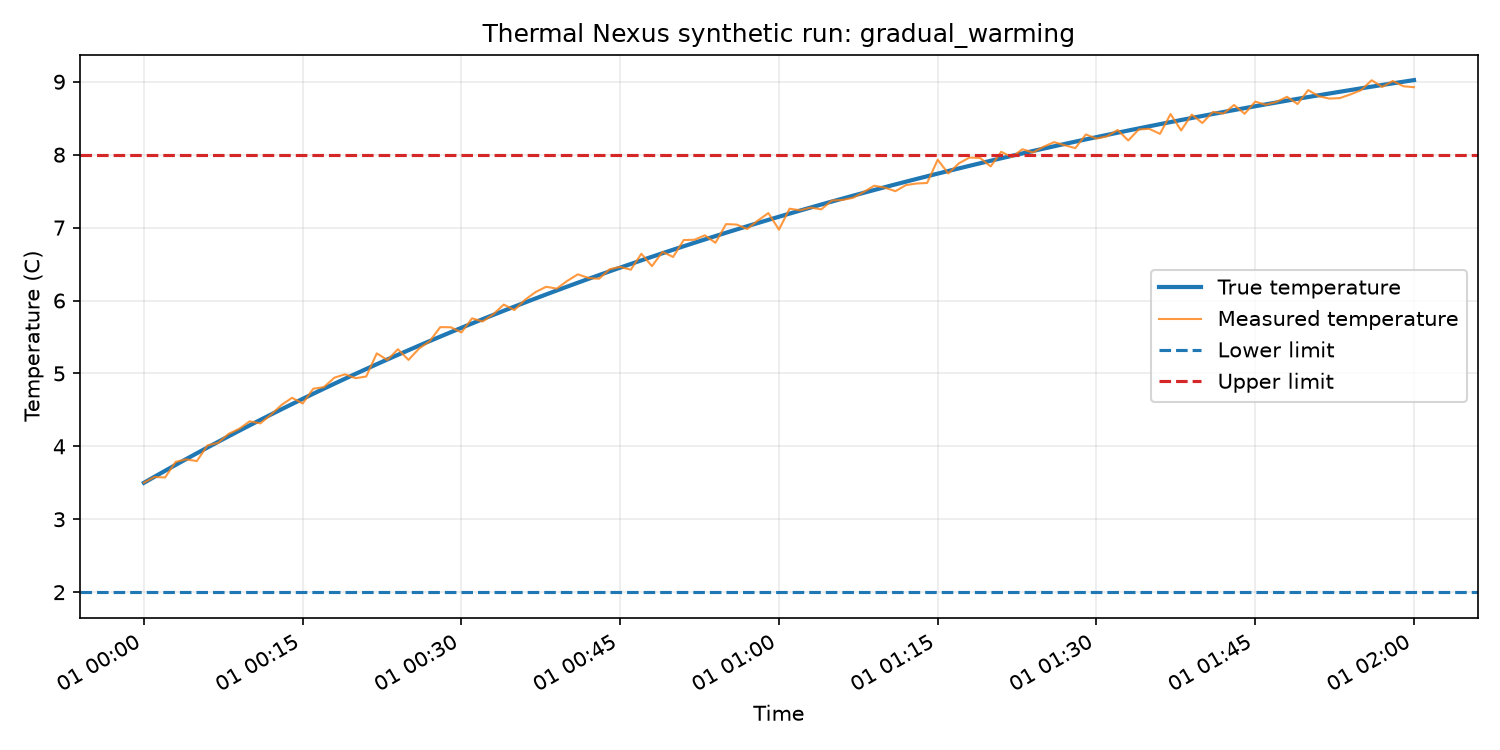

The data file committed next to this chart (first rows):
timestamp, run_id, scenario, true_temperature, measured_temperature, noise, lower_limit, upper_limit, event_started, event_time, sensor_valid, random_seed
2026-01-01T00:00:00+00:00, gradual_warming-20273481-6a42a34f0a07, gradual_warming, 3.5, 3.503, 0.0027, 2.0, 8.0, False, , True, 20273481
2026-01-01T00:01:00+00:00, gradual_warming-20273481-6a42a34f0a07, gradual_warming, 3.583, 3.58, -0.0028, 2.0, 8.0, False, , True, 20273481
2026-01-01T00:02:00+00:00, gradual_warming-20273481-6a42a34f0a07, gradual_warming, 3.665, 3.574, -0.0913, 2.0, 8.0, False, , True, 20273481
2026-01-01T00:03:00+00:00, gradual_warming-20273481-6a42a34f0a07, gradual_warming, 3.746, 3.788, 0.0418, 2.0, 8.0, False, , True, 20273481
2026-01-01T00:04:00+00:00, gradual_warming-20273481-6a42a34f0a07, gradual_warming, 3.826, 3.821, -0.0047, 2.0, 8.0, False, , True, 20273481
2026-01-01T00:05:00+00:00, gradual_warming-20273481-6a42a34f0a07, gradual_warming, 3.905, 3.798, -0.1072, 2.0, 8.0, False, , True, 20273481
2026-01-01T00:06:00+00:00, gradual_warming-20273481-6a42a34f0a07, gradual_warming, 3.984, 4.013, 0.029, 2.0, 8.0, False, , True, 20273481
2026-01-01T00:07:00+00:00, gradual_warming-20273481-6a42a34f0a07, gradual_warming, 4.061, 4.048, -0.0133, 2.0, 8.0, False, , True, 20273481
2026-01-01T00:08:00+00:00, gradual_warming-20273481-6a42a34f0a07, gradual_warming, 4.138, 4.171, 0.0331, 2.0, 8.0, False, , True, 20273481
2026-01-01T00:09:00+00:00, gradual_warming-20273481-6a42a34f0a07, gradual_warming, 4.214, 4.24, 0.0266, 2.0, 8.0, False, , True, 20273481
2026-01-01T00:10:00+00:00, gradual_warming-20273481-6a42a34f0a07, gradual_warming, 4.289, 4.344, 0.0552, 2.0, 8.0, False, , True, 20273481
2026-01-01T00:11:00+00:00, gradual_warming-20273481-6a42a34f0a07, gradual_warming, 4.363, 4.315, -0.0479, 2.0, 8.0, False, , True, 20273481
2026-01-01T00:12:00+00:00, gradual_warming-20273481-6a42a34f0a07, gradual_warming, 4.436, 4.435, -0.0013, 2.0, 8.0, False, , True, 20273481
2026-01-01T00:13:00+00:00, gradual_warming-20273481-6a42a34f0a07, gradual_warming, 4.509, 4.567, 0.0585, 2.0, 8.0, False, , True, 20273481
2026-01-01T00:14:00+00:00, gradual_warming-20273481-6a42a34f0a07, gradual_warming, 4.58, 4.666, 0.0857, 2.0, 8.0, False, , True, 20273481
2026-01-01T00:15:00+00:00, gradual_warming-20273481-6a42a34f0a07, gradual_warming, 4.651, 4.588, -0.063, 2.0, 8.0, False, , True, 20273481
2026-01-01T00:16:00+00:00, gradual_warming-20273481-6a42a34f0a07, gradual_warming, 4.721, 4.791, 0.0691, 2.0, 8.0, False, , True, 20273481
2026-01-01T00:17:00+00:00, gradual_warming-20273481-6a42a34f0a07, gradual_warming, 4.791, 4.812, 0.0215, 2.0, 8.0, False, , True, 20273481
2026-01-01T00:18:00+00:00, gradual_warming-20273481-6a42a34f0a07, gradual_warming, 4.859, 4.942, 0.0828, 2.0, 8.0, False, , True, 20273481
2026-01-01T00:19:00+00:00, gradual_warming-20273481-6a42a34f0a07, gradual_warming, 4.927, 4.988, 0.0604, 2.0, 8.0, False, , True, 20273481
2026-01-01T00:20:00+00:00, gradual_warming-20273481-6a42a34f0a07, gradual_warming, 4.995, 4.935, -0.0591, 2.0, 8.0, False, , True, 20273481
2026-01-01T00:21:00+00:00, gradual_warming-20273481-6a42a34f0a07, gradual_warming, 5.061, 4.957, -0.1033, 2.0, 8.0, False, , True, 20273481
2026-01-01T00:22:00+00:00, gradual_warming-20273481-6a42a34f0a07, gradual_warming, 5.127, 5.275, 0.149, 2.0, 8.0, False, , True, 20273481
2026-01-01T00:23:00+00:00, gradual_warming-20273481-6a42a34f0a07, gradual_warming, 5.191, 5.184, -0.0069, 2.0, 8.0, False, , True, 20273481
2026-01-01T00:24:00+00:00, gradual_warming-20273481-6a42a34f0a07, gradual_warming, 5.255, 5.332, 0.0763, 2.0, 8.0, False, , True, 20273481
2026-01-01T00:25:00+00:00, gradual_warming-20273481-6a42a34f0a07, gradual_warming, 5.319, 5.185, -0.1337, 2.0, 8.0, False, , True, 20273481
2026-01-01T00:26:00+00:00, gradual_warming-20273481-6a42a34f0a07, gradual_warming, 5.382, 5.343, -0.0393, 2.0, 8.0, False, , True, 20273481
2026-01-01T00:27:00+00:00, gradual_warming-20273481-6a42a34f0a07, gradual_warming, 5.444, 5.442, -0.0018, 2.0, 8.0, False, , True, 20273481
2026-01-01T00:28:00+00:00, gradual_warming-20273481-6a42a34f0a07, gradual_warming, 5.505, 5.636, 0.1303, 2.0, 8.0, False, , True, 20273481
2026-01-01T00:29:00+00:00, gradual_warming-20273481-6a42a34f0a07, gradual_warming, 5.566, 5.633, 0.0671, 2.0, 8.0, False, , True, 20273481
2026-01-01T00:30:00+00:00, gradual_warming-20273481-6a42a34f0a07, gradual_warming, 5.626, 5.563, -0.0632, 2.0, 8.0, False, , True, 20273481
2026-01-01T00:31:00+00:00, gradual_warming-20273481-6a42a34f0a07, gradual_warming, 5.685, 5.756, 0.0706, 2.0, 8.0, False, , True, 20273481
2026-01-01T00:32:00+00:00, gradual_warming-20273481-6a42a34f0a07, gradual_warming, 5.744, 5.712, -0.0318, 2.0, 8.0, False, , True, 20273481
2026-01-01T00:33:00+00:00, gradual_warming-20273481-6a42a34f0a07, gradual_warming, 5.802, 5.81, 0.0081, 2.0, 8.0, False, , True, 20273481
2026-01-01T00:34:00+00:00, gradual_warming-20273481-6a42a34f0a07, gradual_warming, 5.86, 5.945, 0.085, 2.0, 8.0, False, , True, 20273481
2026-01-01T00:35:00+00:00, gradual_warming-20273481-6a42a34f0a07, gradual_warming, 5.916, 5.869, -0.047, 2.0, 8.0, False, , True, 20273481
2026-01-01T00:36:00+00:00, gradual_warming-20273481-6a42a34f0a07, gradual_warming, 5.973, 6.01, 0.0372, 2.0, 8.0, False, , True, 20273481
2026-01-01T00:37:00+00:00, gradual_warming-20273481-6a42a34f0a07, gradual_warming, 6.028, 6.115, 0.0874, 2.0, 8.0, False, , True, 20273481
2026-01-01T00:38:00+00:00, gradual_warming-20273481-6a42a34f0a07, gradual_warming, 6.083, 6.189, 0.1054, 2.0, 8.0, False, , True, 20273481
2026-01-01T00:39:00+00:00, gradual_warming-20273481-6a42a34f0a07, gradual_warming, 6.137, 6.163, 0.0259, 2.0, 8.0, False, , True, 20273481
2026-01-01T00:40:00+00:00, gradual_warming-20273481-6a42a34f0a07, gradual_warming, 6.191, 6.269, 0.0781, 2.0, 8.0, False, , True, 20273481
2026-01-01T00:41:00+00:00, gradual_warming-20273481-6a42a34f0a07, gradual_warming, 6.244, 6.359, 0.115, 2.0, 8.0, False, , True, 20273481
2026-01-01T00:42:00+00:00, gradual_warming-20273481-6a42a34f0a07, gradual_warming, 6.297, 6.31, 0.0129, 2.0, 8.0, False, , True, 20273481
2026-01-01T00:43:00+00:00, gradual_warming-20273481-6a42a34f0a07, gradual_warming, 6.349, 6.298, -0.0503, 2.0, 8.0, False, , True, 20273481
2026-01-01T00:44:00+00:00, gradual_warming-20273481-6a42a34f0a07, gradual_warming, 6.4, 6.429, 0.029, 2.0, 8.0, False, , True, 20273481
2026-01-01T00:45:00+00:00, gradual_warming-20273481-6a42a34f0a07, gradual_warming, 6.451, 6.461, 0.0104, 2.0, 8.0, False, , True, 20273481
2026-01-01T00:46:00+00:00, gradual_warming-20273481-6a42a34f0a07, gradual_warming, 6.501, 6.422, -0.0789, 2.0, 8.0, False, , True, 20273481
2026-01-01T00:47:00+00:00, gradual_warming-20273481-6a42a34f0a07, gradual_warming, 6.551, 6.641, 0.0904, 2.0, 8.0, False, , True, 20273481
2026-01-01T00:48:00+00:00, gradual_warming-20273481-6a42a34f0a07, gradual_warming, 6.6, 6.471, -0.1289, 2.0, 8.0, False, , True, 20273481
2026-01-01T00:49:00+00:00, gradual_warming-20273481-6a42a34f0a07, gradual_warming, 6.649, 6.667, 0.0185, 2.0, 8.0, False, , True, 20273481
2026-01-01T00:50:00+00:00, gradual_warming-20273481-6a42a34f0a07, gradual_warming, 6.697, 6.598, -0.0992, 2.0, 8.0, False, , True, 20273481
2026-01-01T00:51:00+00:00, gradual_warming-20273481-6a42a34f0a07, gradual_warming, 6.744, 6.83, 0.0855, 2.0, 8.0, False, , True, 20273481
2026-01-01T00:52:00+00:00, gradual_warming-20273481-6a42a34f0a07, gradual_warming, 6.791, 6.833, 0.0414, 2.0, 8.0, False, , True, 20273481
2026-01-01T00:53:00+00:00, gradual_warming-20273481-6a42a34f0a07, gradual_warming, 6.838, 6.894, 0.0562, 2.0, 8.0, False, , True, 20273481
2026-01-01T00:54:00+00:00, gradual_warming-20273481-6a42a34f0a07, gradual_warming, 6.884, 6.792, -0.0923, 2.0, 8.0, False, , True, 20273481
2026-01-01T00:55:00+00:00, gradual_warming-20273481-6a42a34f0a07, gradual_warming, 6.929, 7.048, 0.1185, 2.0, 8.0, False, , True, 20273481
2026-01-01T00:56:00+00:00, gradual_warming-20273481-6a42a34f0a07, gradual_warming, 6.974, 7.042, 0.0675, 2.0, 8.0, False, , True, 20273481
2026-01-01T00:57:00+00:00, gradual_warming-20273481-6a42a34f0a07, gradual_warming, 7.019, 6.981, -0.038, 2.0, 8.0, False, , True, 20273481
2026-01-01T00:58:00+00:00, gradual_warming-20273481-6a42a34f0a07, gradual_warming, 7.063, 7.096, 0.0336, 2.0, 8.0, False, , True, 20273481
2026-01-01T00:59:00+00:00, gradual_warming-20273481-6a42a34f0a07, gradual_warming, 7.106, 7.199, 0.0927, 2.0, 8.0, False, , True, 20273481
... 61 more rows
